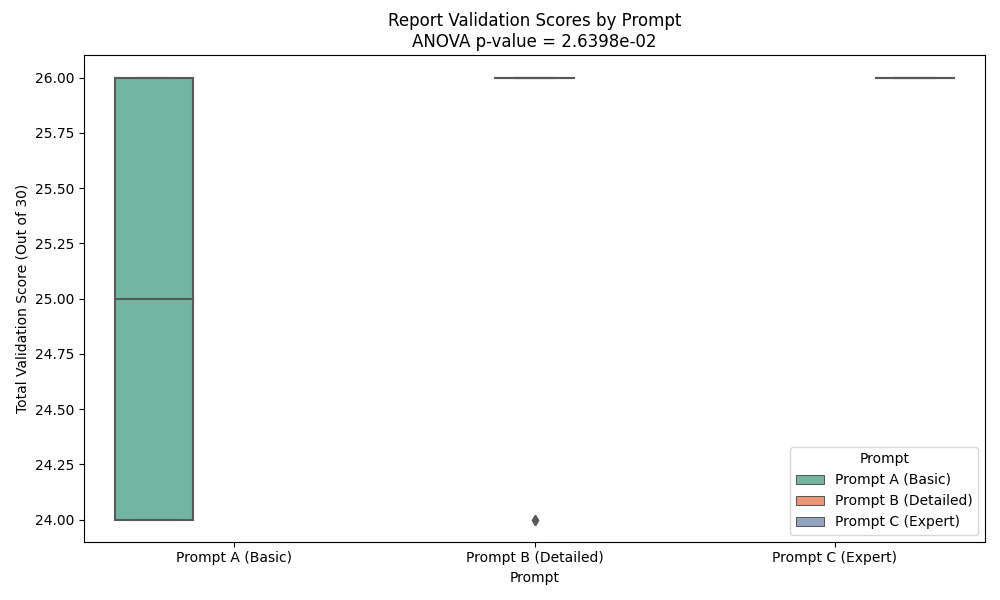

Source data for this figure (header and first rows):
Prompt, Report_ID, Actionability, Depth, Tone, Total_Score, Reasoning
Prompt A (Basic), 10, 8, 7, 9, 24, The report provides clear and practical …
Prompt A (Basic), 3, 9, 8, 9, 26, The report provides clear and practical …
Prompt A (Basic), 1, 8, 7, 9, 24, The report provides clear and practical …
Prompt A (Basic), 4, 9, 8, 9, 26, The report provides clear and practical …
Prompt A (Basic), 5, 9, 8, 9, 26, The report provides clear and practical …
Prompt A (Basic), 7, 8, 7, 9, 24, The report provides clear and practical …
Prompt A (Basic), 9, 8, 7, 9, 24, The report provides clear and practical …
Prompt A (Basic), 6, 9, 8, 9, 26, The report provides clear and practical …
Prompt A (Basic), 2, 8, 7, 9, 24, The report provides clear and practical …
Prompt A (Basic), 8, 9, 8, 9, 26, The report provides clear and practical …
Prompt B (Detailed), 1, 8, 7, 9, 24, The report provides clear recommendation…
Prompt B (Detailed), 7, 8, 9, 9, 26, The report provides clear and practical …
Prompt B (Detailed), 5, 9, 8, 9, 26, The report provides clear and practical …
Prompt B (Detailed), 2, 8, 9, 9, 26, The report provides clear and practical …
Prompt B (Detailed), 3, 8, 7, 9, 24, The report provides clear recommendation…
Prompt B (Detailed), 6, 9, 8, 9, 26, The report provides clear and practical …
Prompt B (Detailed), 8, 9, 8, 9, 26, The report provides clear and practical …
Prompt B (Detailed), 4, 9, 8, 9, 26, The report provides clear and practical …
Prompt B (Detailed), 9, 8, 9, 9, 26, The report provides clear and practical …
Prompt C (Expert), 2, 9, 8, 9, 26, The report provides clear and practical …
Prompt C (Expert), 6, 9, 8, 9, 26, The report provides clear and practical …
Prompt C (Expert), 5, 9, 8, 9, 26, The report provides clear and practical …
Prompt C (Expert), 8, 9, 8, 9, 26, The report provides clear and practical …
Prompt C (Expert), 1, 9, 8, 9, 26, The report provides clear and practical …
Prompt C (Expert), 4, 9, 8, 9, 26, The report provides clear and practical …
Prompt C (Expert), 7, 9, 8, 9, 26, The report provides clear and practical …
Prompt B (Detailed), 10, 9, 8, 9, 26, The report provides clear and practical …
Prompt C (Expert), 9, 9, 8, 9, 26, The report provides clear and practical …
Prompt C (Expert), 3, 9, 8, 9, 26, The report provides clear and practical …
Prompt C (Expert), 10, 9, 8, 9, 26, The report provides clear and practical …
